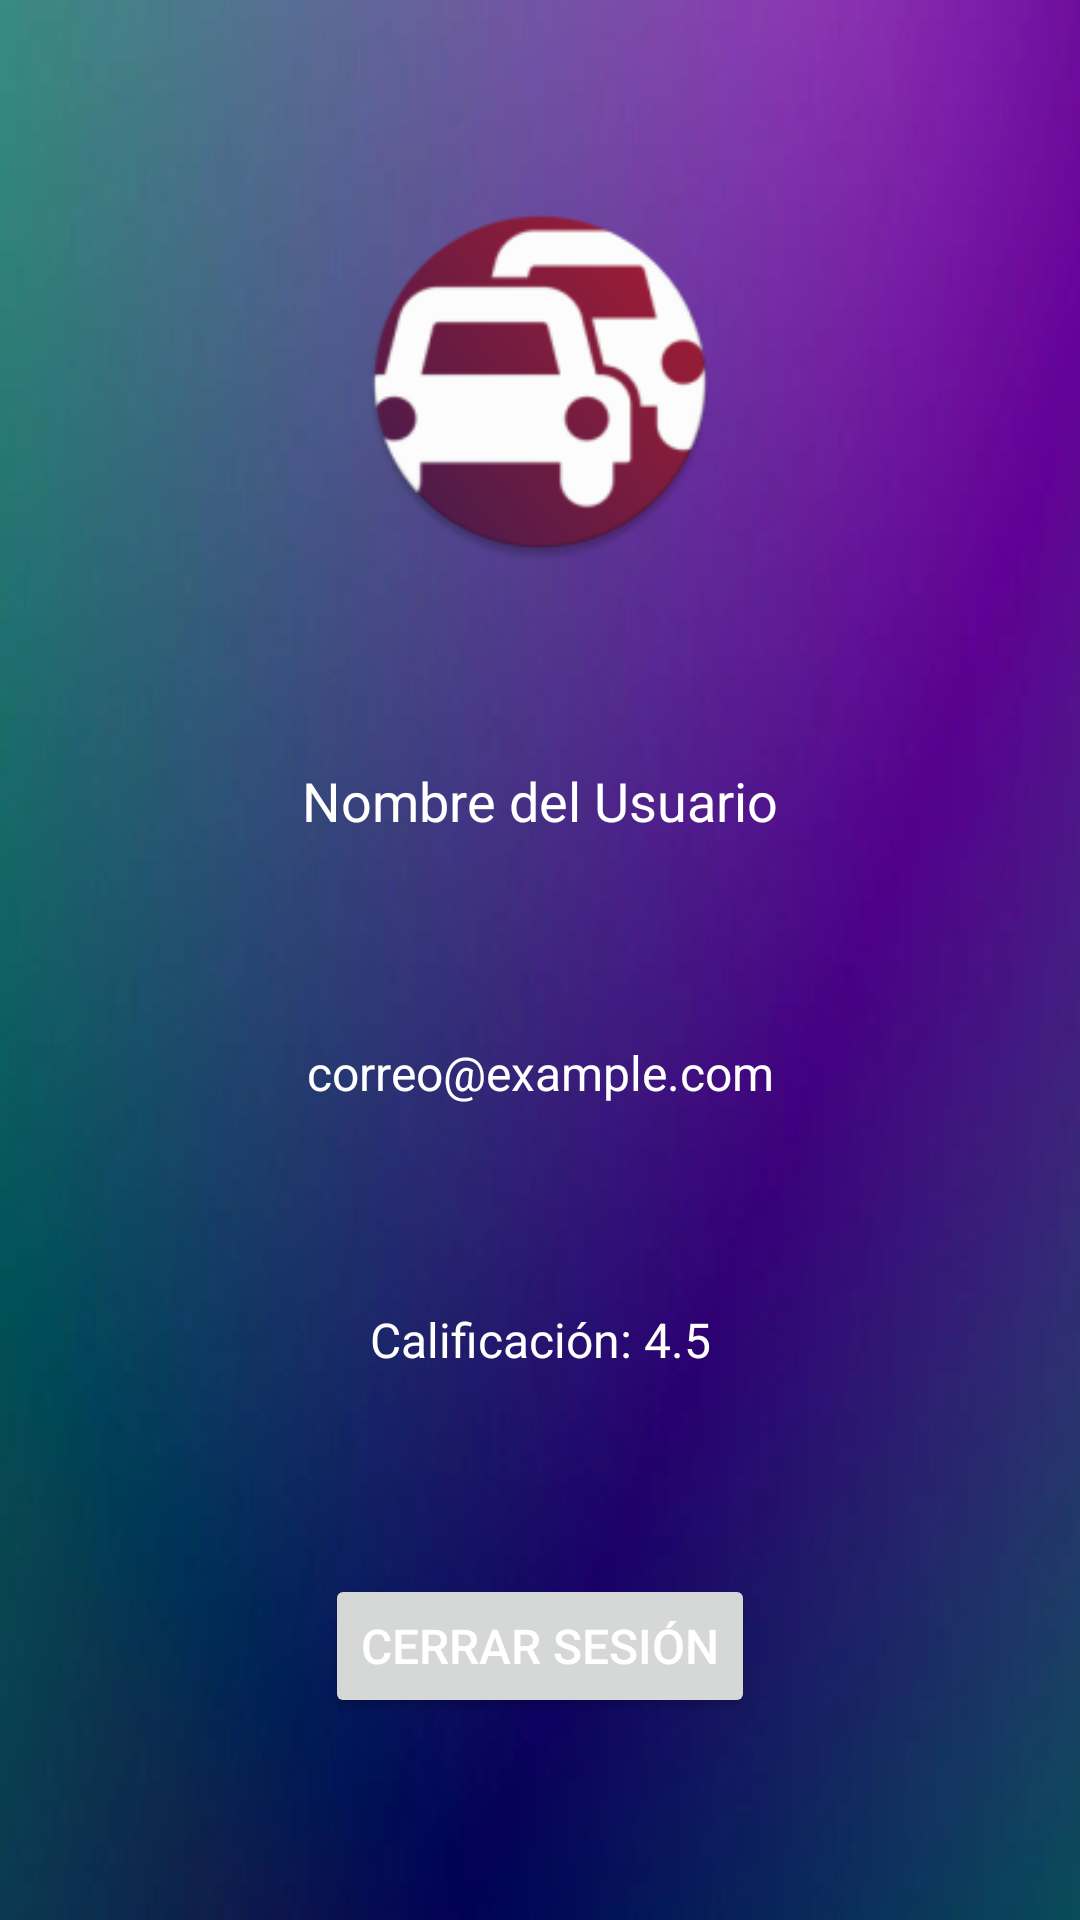

Produce the Android XML layout that renders to this screen, including the resource entries it uses.
<!-- AndroidManifest.xml: application theme Theme.Carpooling -->
<!-- res/layout/activity_mi_perfil_empleado.xml -->
<?xml version="1.0" encoding="utf-8"?>
<androidx.constraintlayout.widget.ConstraintLayout
    xmlns:android="http://schemas.android.com/apk/res/android"
    xmlns:app="http://schemas.android.com/apk/res-auto"
    xmlns:tools="http://schemas.android.com/tools"
    android:layout_width="match_parent"
    android:layout_height="match_parent"
    android:background="@mipmap/fondo"
    tools:context=".mi_perfil.Mi_perfil_empleado">

    
    <ImageView
        android:id="@+id/imageViewPerfil"
        android:layout_width="120dp"
        android:layout_height="120dp"
        android:src="@mipmap/ic_logo_round"
        app:layout_constraintTop_toTopOf="parent"
        app:layout_constraintStart_toStartOf="parent"
        app:layout_constraintEnd_toEndOf="parent"
        app:layout_constraintBottom_toTopOf="@id/textViewNombre"/>

    
    <TextView
        android:id="@+id/textViewNombre"
        android:layout_width="wrap_content"
        android:layout_height="wrap_content"
        android:text="Nombre del Usuario"
        android:textSize="18sp"
        android:textColor="@android:color/white"
        app:layout_constraintTop_toBottomOf="@id/imageViewPerfil"
        app:layout_constraintStart_toStartOf="parent"
        app:layout_constraintEnd_toEndOf="parent"
        app:layout_constraintBottom_toTopOf="@id/textViewCorreo"/>

    
    <TextView
        android:id="@+id/textViewCorreo"
        android:layout_width="wrap_content"
        android:layout_height="wrap_content"
        android:text="correo@example.com"
        android:textSize="16sp"
        android:textColor="@android:color/white"
        app:layout_constraintTop_toBottomOf="@id/textViewNombre"
        app:layout_constraintStart_toStartOf="parent"
        app:layout_constraintEnd_toEndOf="parent"
        app:layout_constraintBottom_toTopOf="@id/textViewCalificacion"/>

    
    <TextView
        android:id="@+id/textViewCalificacion"
        android:layout_width="wrap_content"
        android:layout_height="wrap_content"
        android:text="Calificación: 4.5"
        android:textSize="16sp"
        android:textColor="@android:color/white"
        app:layout_constraintTop_toBottomOf="@id/textViewCorreo"
        app:layout_constraintStart_toStartOf="parent"
        app:layout_constraintEnd_toEndOf="parent"
        app:layout_constraintBottom_toTopOf="@id/buttonCerrarSesion"/>

    
    <Button
        android:id="@+id/buttonCerrarSesion"
        android:layout_width="wrap_content"
        android:layout_height="wrap_content"
        android:text="Cerrar Sesión"
        android:textSize="16sp"
        android:textColor="@android:color/white"
        app:layout_constraintTop_toBottomOf="@id/textViewCalificacion"
        app:layout_constraintStart_toStartOf="parent"
        app:layout_constraintEnd_toEndOf="parent"
        app:layout_constraintBottom_toBottomOf="parent"/>

</androidx.constraintlayout.widget.ConstraintLayout>
<!-- resources referenced by this layout -->
<resources>
  <!-- mipmap fondo: png bitmap (mipmap-hdpi, 9030 bytes) -->
  <!-- mipmap ic_logo_round: webp bitmap (mipmap-hdpi, 4446 bytes) -->
  <style name="Theme.Carpooling" parent="Base.Theme.Carpooling" />
  <style name="Base.Theme.Carpooling" parent="Theme.Material3.DayNight.NoActionBar">
          
          
          <item name="windowActionBar">false</item>
          <item name="windowNoTitle">true</item>
  
  
      </style>
</resources>
